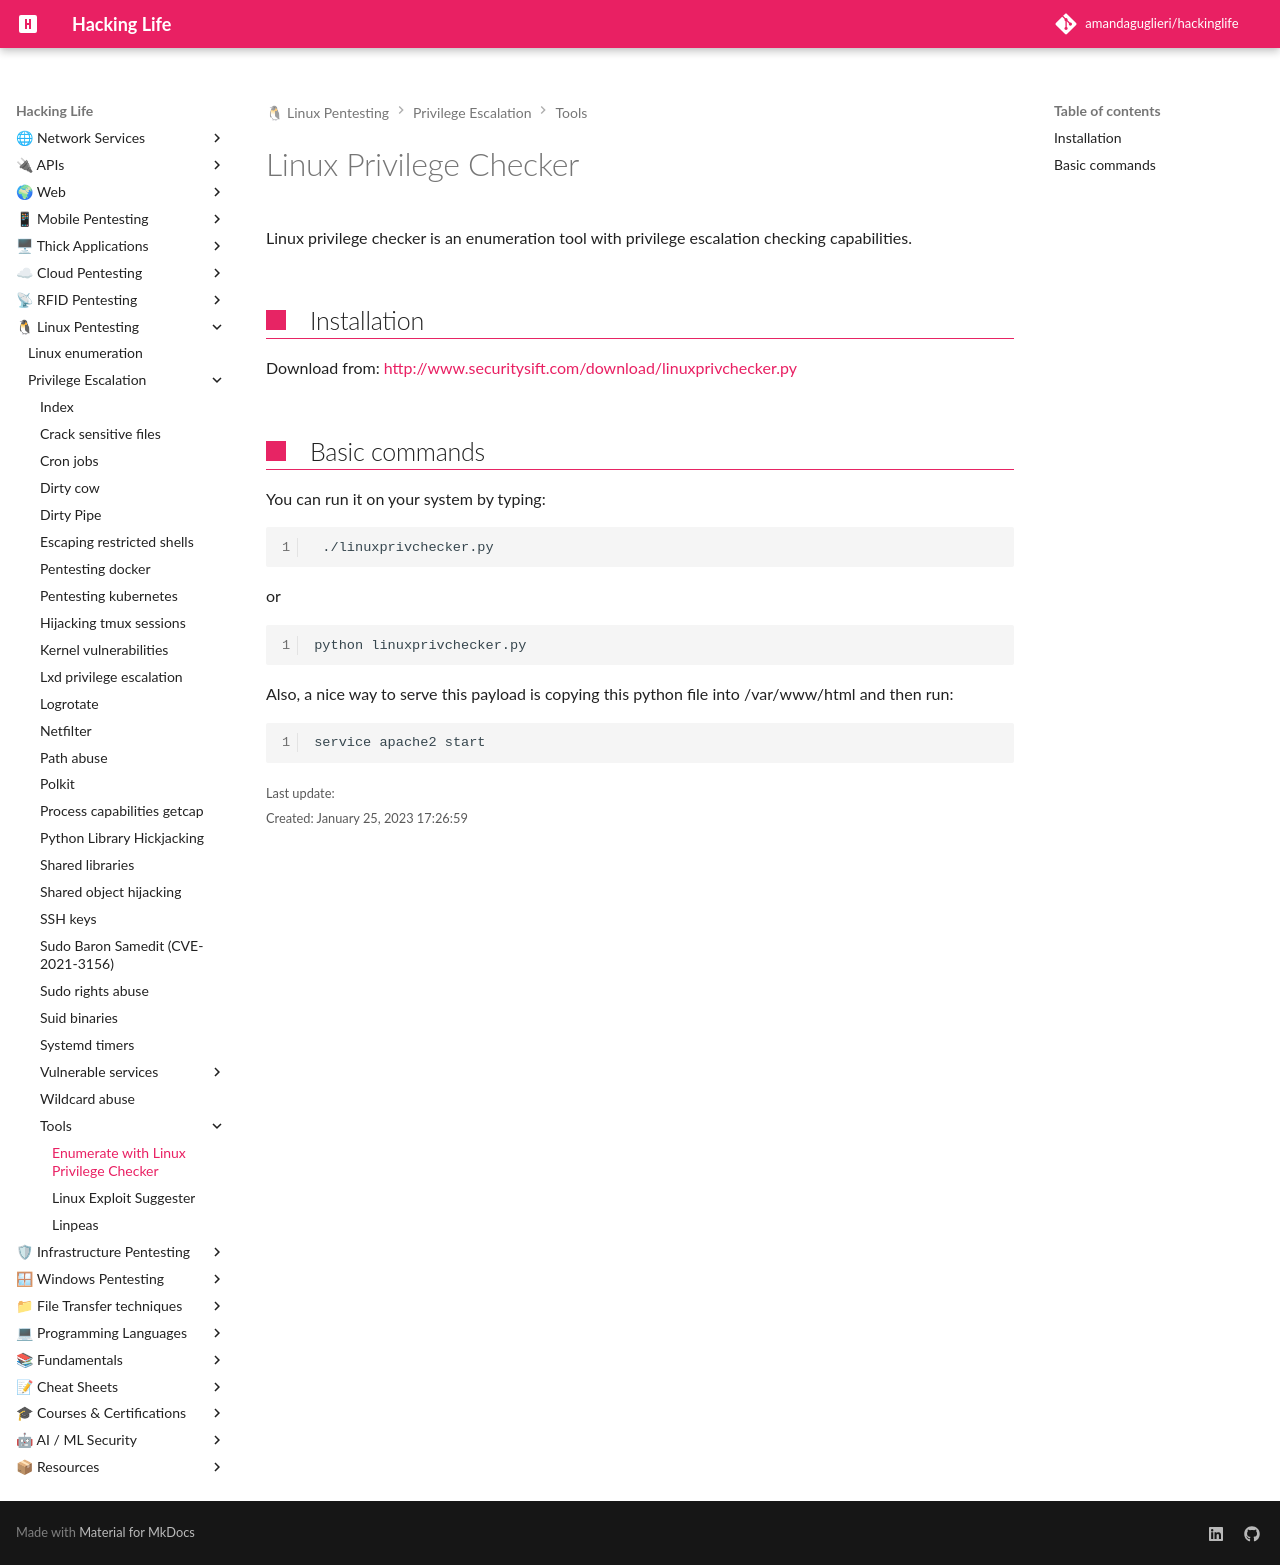

repository: amandaguglieri/hackinglife · page: linux-privilege-checker/index.html · generator: mkdocs

---
title: Linux Privilege Checker
author: amandaguglieri
draft: false
TableOfContents: true
tags:
  - pentesting
  - linux pentesting
  - privilege escalation
---

# Linux Privilege Checker 

Linux privilege checker is an enumeration tool with privilege escalation checking capabilities. 


## Installation

Download from: [http://www.securitysift.com/download/linuxprivchecker.py](http://www.securitysift.com/download/linuxprivchecker.py)

## Basic commands

You can run it on your system by typing:

```bash
 ./linuxprivchecker.py 
```

or 

```bash
python linuxprivchecker.py
```

Also, a nice way to serve this payload is copying this python file into /var/www/html and then run:

```bash
service apache2 start
```
